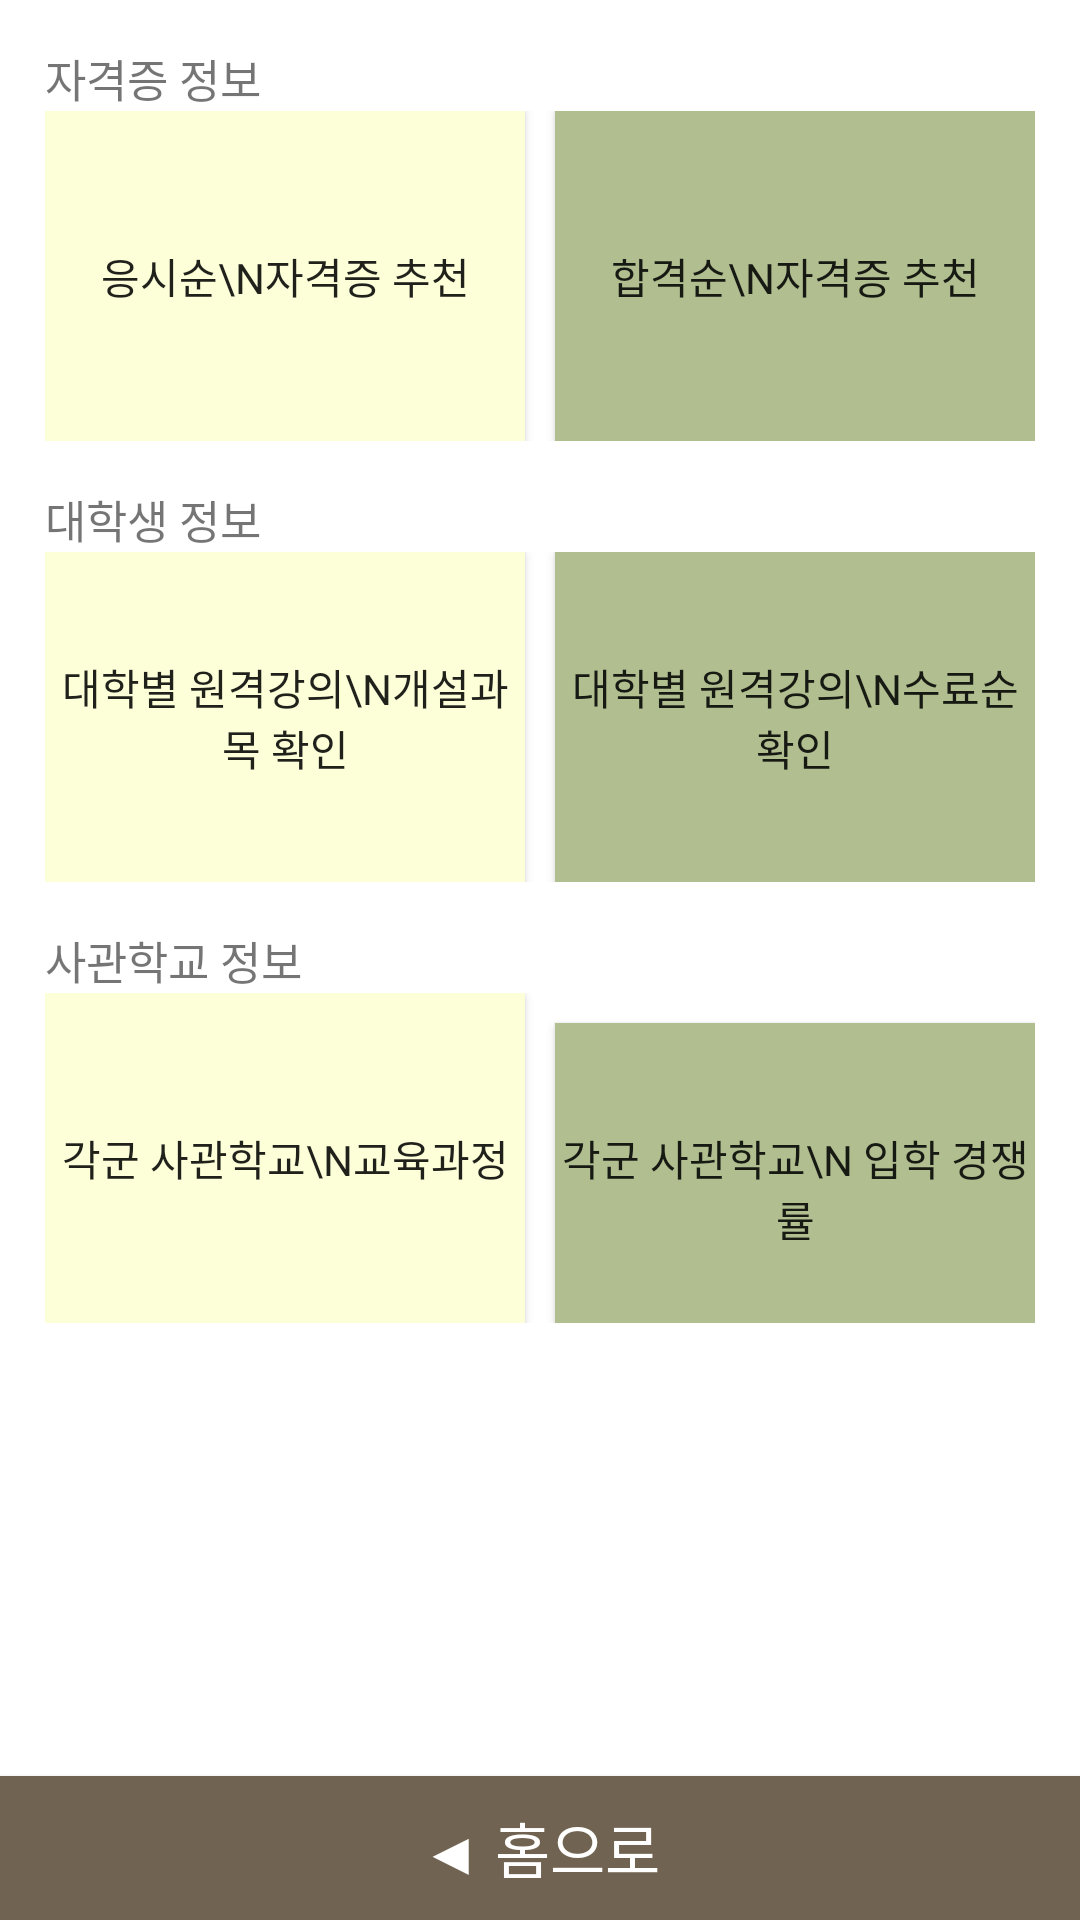

Write the Android layout XML for this screen, with the resource values it uses.
<!-- AndroidManifest.xml: application theme Theme.Project_gunza -->
<!-- res/layout/activity_gunza_info.xml -->
<?xml version="1.0" encoding="utf-8"?>
<androidx.constraintlayout.widget.ConstraintLayout xmlns:android="http://schemas.android.com/apk/res/android"
    xmlns:app="http://schemas.android.com/apk/res-auto"
    xmlns:tools="http://schemas.android.com/tools"
    android:layout_width="match_parent"
    android:layout_height="match_parent"
    tools:context=".gunza_info.GunzaInfo"
    android:orientation="vertical">

    <LinearLayout
        android:id="@+id/linearLayout"
        android:layout_width="match_parent"
        android:layout_height="0dp"
        android:orientation="vertical"
        android:padding="15dp"
        app:layout_constraintBottom_toTopOf="@+id/btnBackToMain"
        app:layout_constraintEnd_toEndOf="parent"
        app:layout_constraintStart_toStartOf="parent"
        app:layout_constraintTop_toTopOf="parent">

        <TextView
            android:layout_width="match_parent"
            android:layout_height="wrap_content"
            android:fontFamily="@font/kopup_d_medium"
            android:text="자격증 정보"
            android:textSize="15sp" />

        <LinearLayout
            android:layout_width="match_parent"
            android:layout_height="wrap_content"
            android:layout_marginBottom="15dp"
            android:orientation="horizontal">

            <androidx.appcompat.widget.AppCompatButton
                android:id="@+id/examCertificate"
                android:layout_width="0dp"
                android:layout_height="110dp"
                android:layout_marginEnd="5dp"
                android:layout_weight="1"
                android:background="@color/colorLemonGreen"
                android:fontFamily="@font/gunza_font_pixel"
                android:text="응시순\n자격증 추천" />

            <androidx.appcompat.widget.AppCompatButton
                android:id="@+id/passCertificate"
                android:layout_width="0dp"
                android:layout_height="110dp"
                android:layout_marginStart="5dp"
                android:layout_weight="1"
                android:background="@color/colorLightGreen"
                android:fontFamily="@font/gunza_font_pixel"
                android:text="합격순\n자격증 추천" />
        </LinearLayout>

        <TextView
            android:layout_width="match_parent"
            android:layout_height="wrap_content"
            android:fontFamily="@font/kopup_d_medium"
            android:text="대학생 정보"
            android:textSize="15sp" />

        <LinearLayout
            android:layout_width="match_parent"
            android:layout_height="wrap_content"
            android:layout_marginBottom="15dp"
            android:orientation="horizontal">

            <androidx.appcompat.widget.AppCompatButton
                android:id="@+id/remoteCourse"
                android:layout_width="0dp"
                android:layout_height="110dp"
                android:layout_marginEnd="5dp"
                android:layout_weight="1"
                android:background="@color/colorLemonGreen"
                android:fontFamily="@font/gunza_font_pixel"
                android:text="대학별 원격강의\n개설과목 확인" />

            <androidx.appcompat.widget.AppCompatButton
                android:id="@+id/remoteCoursePass"
                android:layout_width="0dp"
                android:layout_height="110dp"
                android:layout_marginStart="5dp"
                android:layout_weight="1"
                android:background="@color/colorLightGreen"
                android:fontFamily="@font/gunza_font_pixel"
                android:text="대학별 원격강의\n수료순 확인" />
        </LinearLayout>
        <TextView
            android:layout_width="match_parent"
            android:layout_height="wrap_content"
            android:fontFamily="@font/kopup_d_medium"
            android:text="사관학교 정보"
            android:textSize="15sp" />

        <LinearLayout
            android:layout_width="match_parent"
            android:layout_height="wrap_content"
            android:layout_marginBottom="15dp"
            android:orientation="horizontal">

            <androidx.appcompat.widget.AppCompatButton
                android:id="@+id/army"
                android:layout_width="0dp"
                android:layout_height="110dp"
                android:layout_marginEnd="5dp"
                android:layout_weight="1"
                android:background="@color/colorLemonGreen"
                android:fontFamily="@font/gunza_font_pixel"
                android:text="각군 사관학교\n교육과정" />

            <androidx.appcompat.widget.AppCompatButton
                android:id="@+id/competitiveness"
                android:layout_width="0dp"
                android:layout_height="110dp"
                android:layout_marginStart="5dp"
                android:layout_weight="1"
                android:background="@color/colorLightGreen"
                android:fontFamily="@font/gunza_font_pixel"
                android:text="각군 사관학교\n 입학 경쟁률"/>
        </LinearLayout>


    </LinearLayout>

    <androidx.appcompat.widget.AppCompatButton
        android:id="@+id/btnBackToMain"
        android:layout_width="match_parent"
        android:layout_height="wrap_content"
        android:background="@color/colorWoodBrown"
        android:fontFamily="@font/gunza_font_pixel"
        android:text="◀ 홈으로"
        android:textColor="@color/white"
        android:textSize="20sp"
        app:layout_constraintBottom_toBottomOf="parent"
        app:layout_constraintEnd_toEndOf="parent"
        app:layout_constraintStart_toStartOf="parent"
        tools:visibility="visible" />

</androidx.constraintlayout.widget.ConstraintLayout>
<!-- resources referenced by this layout -->
<resources>
  <color name="colorLemonGreen">#FDFFD9</color>
  <color name="colorLightGreen">#B0BE90</color>
  <color name="colorWoodBrown">#706351</color>
  <color name="white">#FFFFFFFF</color>
  <style name="Theme.Project_gunza" parent="Theme.MaterialComponents.Light.NoActionBar">
          
          <item name="colorPrimary">@color/purple_500</item>
          <item name="colorPrimaryVariant">@color/purple_700</item>
          <item name="colorOnPrimary">@color/white</item>
          
          <item name="colorSecondary">@color/teal_200</item>
          <item name="colorSecondaryVariant">@color/teal_700</item>
          <item name="colorOnSecondary">@color/black</item>
          
          <item name="android:statusBarColor">@color/colorFrogGreen</item>
          
      </style>
  <color name="purple_500">#FF6200EE</color>
  <color name="purple_700">#FF3700B3</color>
  <color name="teal_200">#FF03DAC5</color>
  <color name="teal_700">#FF018786</color>
  <color name="black">#FF000000</color>
  <color name="colorFrogGreen">#838E55</color>
</resources>
